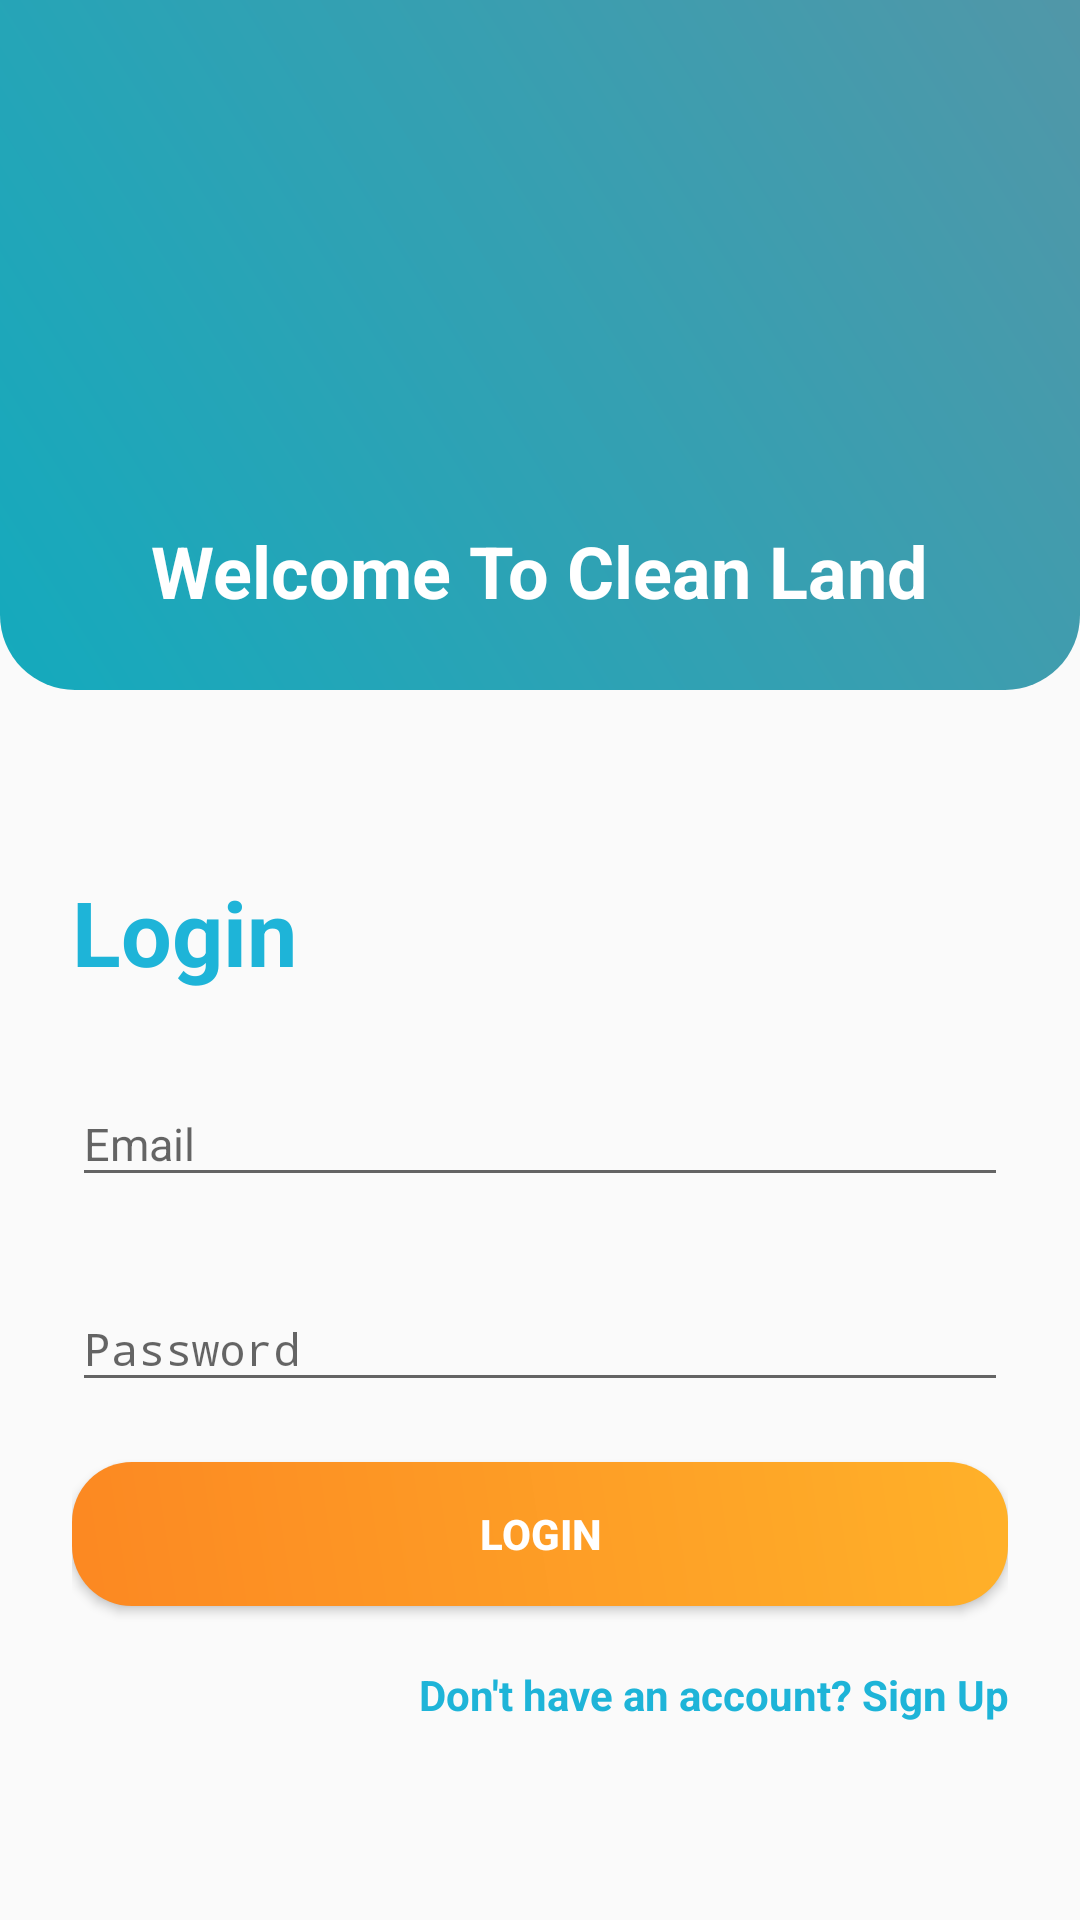

Layout XML and referenced resources for this Android screen:
<!-- AndroidManifest.xml: application theme Theme.AppCompat.Light -->
<!-- res/layout/layout_login.xml -->
<?xml version="1.0" encoding="utf-8"?>
<androidx.constraintlayout.widget.ConstraintLayout
    xmlns:android="http://schemas.android.com/apk/res/android"
    xmlns:app="http://schemas.android.com/apk/res-auto"
    xmlns:tools="http://schemas.android.com/tools"
    android:layout_width="match_parent"
    android:layout_height="match_parent"
    android:id="@+id/swap_login"

    >

    

    <androidx.appcompat.widget.Toolbar
        android:id="@+id/app_bar"
        style="@style/login_Toolbar"
        android:layout_width="0dp"
        android:layout_height="230dp"
        app:layout_constraintEnd_toEndOf="parent"
        app:layout_constraintHorizontal_bias="0.0"
        app:layout_constraintStart_toStartOf="parent"
        app:layout_constraintTop_toTopOf="parent">


    </androidx.appcompat.widget.Toolbar>

    <LinearLayout
        android:layout_width="match_parent"
        android:layout_height="wrap_content"
        android:layout_marginStart="24dp"
        android:layout_marginEnd="24dp"
        android:layout_marginBottom="8dp"
        android:orientation="vertical"
        app:layout_constraintBottom_toBottomOf="parent"
        app:layout_constraintEnd_toEndOf="parent"
        app:layout_constraintHorizontal_bias="0.0"
        app:layout_constraintStart_toStartOf="parent"
        app:layout_constraintTop_toBottomOf="@+id/app_bar"
        app:layout_constraintVertical_bias="0.413">

        <TextView
            style="@style/loginHeader"
            android:layout_width="wrap_content"
            android:layout_height="wrap_content"
            android:layout_marginTop="@dimen/loginViewsMargin"
            android:text="Login"
            android:textColor="#1EB4D8" />

        <com.google.android.material.textfield.TextInputLayout
            android:id="@+id/textInputEmail"
            style="@style/parent"
            android:layout_marginTop="@dimen/loginViewsMargin">

            <EditText
                android:id="@+id/username_signIn"
                style="@style/modifiedEditText"
                android:hint="@string/login_email_hint"
                android:inputType="text"
                android:maxLines="1" />
        </com.google.android.material.textfield.TextInputLayout>

        <com.google.android.material.textfield.TextInputLayout
            android:id="@+id/textInputPassword"
            style="@style/parent"
            android:layout_marginTop="@dimen/loginViewsMargin">

            <EditText
                android:id="@+id/password_signIn"
                style="@style/modifiedEditText"
                android:hint="@string/login_password_hint"
                android:inputType="textPassword"
                android:maxLines="1" />
        </com.google.android.material.textfield.TextInputLayout>

        <Button
            android:id="@+id/signin"
            style="@style/loginButton"
            android:layout_width="match_parent"
            android:layout_gravity="center"
            android:layout_marginTop="@dimen/loginViewsMargin"
            android:text="Login" />


        <TextView
            android:id="@+id/signUp_text"
            style="@style/parent"
            android:layout_marginTop="@dimen/loginViewsMargin"
            android:text="@string/login_signup_hint"
            android:textAlignment="textEnd"
            android:textColor="#1EB4D8"
            android:textStyle="bold"
            android:gravity="end" />

    </LinearLayout>

    <ImageView
        android:id="@+id/imageView2"
        android:layout_width="120dp"
        android:layout_height="120dp"
        android:layout_marginTop="24dp"
        app:layout_constraintEnd_toEndOf="parent"
        app:layout_constraintHorizontal_bias="0.498"
        app:layout_constraintStart_toStartOf="parent"
        app:layout_constraintTop_toTopOf="parent"
        app:srcCompat="@drawable/washing_machine" />

    <TextView
        android:id="@+id/welcome_msg"
        android:layout_width="wrap_content"
        android:layout_height="wrap_content"
        android:text="@string/Welcome_msg"
        android:textColor="@color/white"
        android:textSize="24sp"
        android:textStyle="bold"
        app:layout_constraintBottom_toBottomOf="@+id/app_bar"
        app:layout_constraintEnd_toEndOf="@+id/imageView2"
        app:layout_constraintStart_toStartOf="@+id/imageView2"
        app:layout_constraintTop_toBottomOf="@+id/imageView2"
        app:layout_constraintVertical_bias="0.556" />

</androidx.constraintlayout.widget.ConstraintLayout>
<!-- resources referenced by this layout -->
<resources>
  <color name="white">#FFFFFFFF</color>
  <dimen name="loginViewsMargin">20dp</dimen>
  <string name="Welcome_msg">Welcome To Clean Land</string>
  <string name="login_email_hint">Email</string>
  <string name="login_password_hint">Password</string>
  <string name="login_signup_hint">Don\'t have an account? Sign Up</string>
  <style name="loginButton" parent="viewParent">
          <item name="android:background">@drawable/login_button_bk</item>
          <item name="android:textColor">@color/whiteTextColor</item>
          <item name="android:textStyle">bold</item>
      </style>
  <style name="loginHeader">
          <item name="android:textColor">@color/primaryTextColor</item>
          <item name="android:textSize">@dimen/headerTextSize</item>
          <item name="android:textStyle">bold</item>
      </style>
  <style name="login_Toolbar" parent="viewParent">
          <item name="android:background">@drawable/login_toolbar</item>
          <item name="android:textColor">@color/whiteTextColor</item>
          <item name="android:textStyle">bold</item>
      </style>
  <style name="modifiedEditText" parent="parent">
          <item name="android:textSize">@dimen/newsMoreTextSize</item>
  
      </style>
  <style name="parent">
          <item name="android:layout_width">match_parent</item>
          <item name="android:layout_height">wrap_content</item>
      </style>
  <style name="viewParent">
          <item name="android:layout_width">wrap_content</item>
          <item name="android:layout_height">wrap_content</item>
      </style>
  <!-- drawable login_button_bk (drawable) -->
  <?xml version="1.0" encoding="utf-8"?>
  <shape xmlns:android="http://schemas.android.com/apk/res/android" android:shape="rectangle" >
      <corners
          android:radius="20dp"
          />
      <gradient
          android:angle="45"
          android:centerX="35%"
          android:startColor="#FC8822"
          android:endColor="#FFB129"
          android:type="linear"
          />
  
  </shape>
  <color name="whiteTextColor">#fff</color>
  <color name="primaryTextColor">#2661FA</color>
  <dimen name="headerTextSize">30sp</dimen>
  <!-- drawable login_toolbar (drawable) -->
  <?xml version="1.0" encoding="utf-8"?>
  
  <shape xmlns:android="http://schemas.android.com/apk/res/android">
      <corners
          android:bottomLeftRadius="25dp"
          android:bottomRightRadius="25dp"
  
          />
      <gradient
          android:angle="45"
          android:centerX="35%"
          android:startColor="#14AABD"
          android:endColor="#5197A8"
          android:type="linear"
          />
  </shape>
  <dimen name="newsMoreTextSize">15sp</dimen>
</resources>
